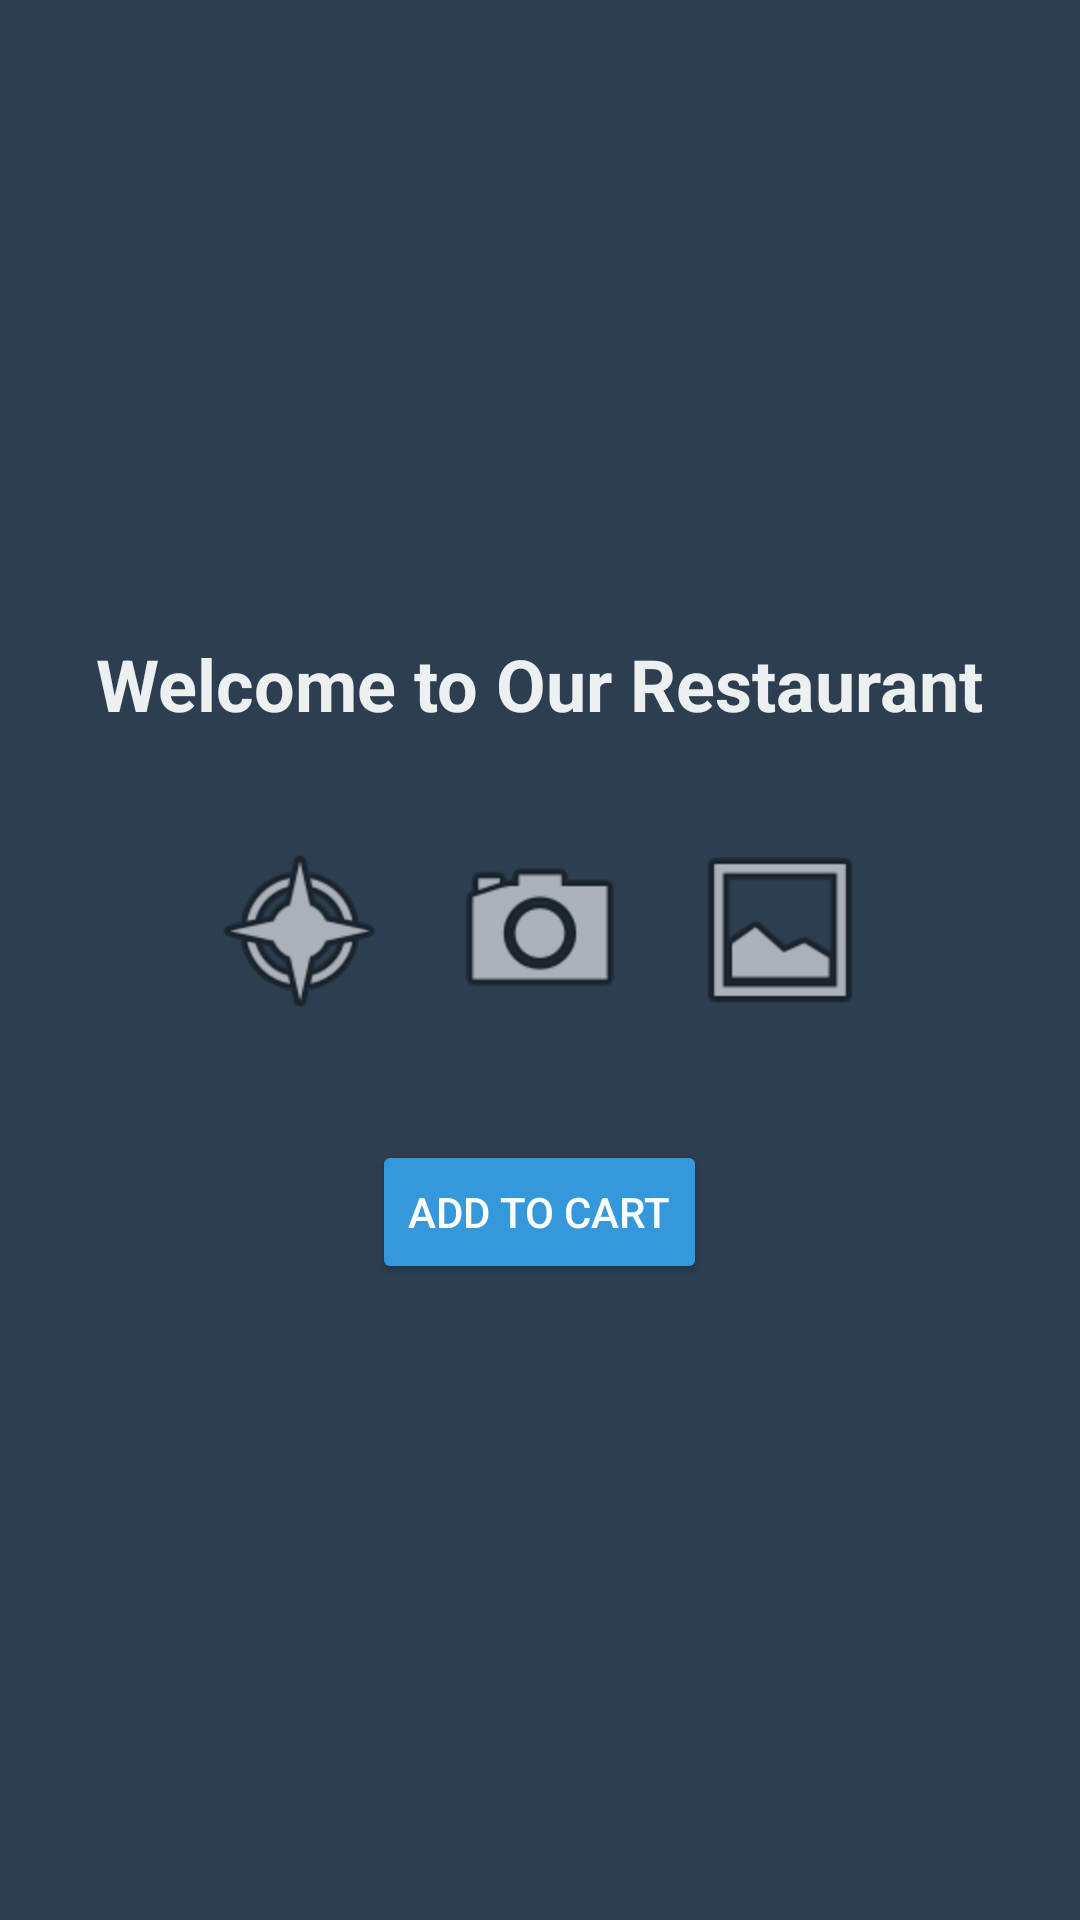

This screen was rendered from an Android layout file. Write that file and the resources it references.
<!-- AndroidManifest.xml: application theme Theme.MyOnlineFoodOrderingSystem -->
<!-- res/layout/activity_main.xml -->
<?xml version="1.0" encoding="utf-8"?>
<LinearLayout
    xmlns:android="http://schemas.android.com/apk/res/android"
    android:layout_width="match_parent"
    android:layout_height="match_parent"
    android:orientation="vertical"
    android:gravity="center"
    android:padding="16dp"
    android:background="@color/backgroundColor">  

    
    <TextView
        android:layout_width="wrap_content"
        android:layout_height="wrap_content"
        android:text="Welcome to Our Restaurant"
        android:textSize="24sp"
        android:textStyle="bold"
        android:textColor="@color/textPrimary"
        android:paddingBottom="16dp"/>

    
    <LinearLayout
        android:layout_width="match_parent"
        android:layout_height="wrap_content"
        android:orientation="horizontal"
        android:gravity="center"
        android:padding="10dp">

        <ImageView
            android:layout_width="80dp"
            android:layout_height="80dp"
            android:src="@android:drawable/ic_menu_compass"
            android:contentDescription="Food Item 1"
            android:padding="8dp"/>

        <ImageView
            android:layout_width="80dp"
            android:layout_height="80dp"
            android:src="@android:drawable/ic_menu_camera"
            android:contentDescription="Food Item 2"
            android:padding="8dp"/>

        <ImageView
            android:layout_width="80dp"
            android:layout_height="80dp"
            android:src="@android:drawable/ic_menu_gallery"
            android:contentDescription="Food Item 3"
            android:padding="8dp"/>
    </LinearLayout>

    
    <Button
        android:id="@+id/btnAddToCart"
        android:layout_width="wrap_content"
        android:layout_height="wrap_content"
        android:text="Add to Cart"
        android:textColor="@color/buttonTextColor"
        android:backgroundTint="@color/buttonColor"
        android:padding="12dp"
        android:layout_marginTop="20dp"/>

</LinearLayout>
<!-- resources referenced by this layout -->
<resources>
  <color name="backgroundColor">#2C3E50</color>
  <color name="buttonColor">#3498DB</color>
  <color name="buttonTextColor">#FFFFFF</color>
  <color name="textPrimary">#ECF0F1</color>
  <style name="Theme.MyOnlineFoodOrderingSystem" parent="Base.Theme.MyOnlineFoodOrderingSystem" />
  <style name="Base.Theme.MyOnlineFoodOrderingSystem" parent="Theme.Material3.DayNight.NoActionBar">
          
          
      </style>
</resources>
